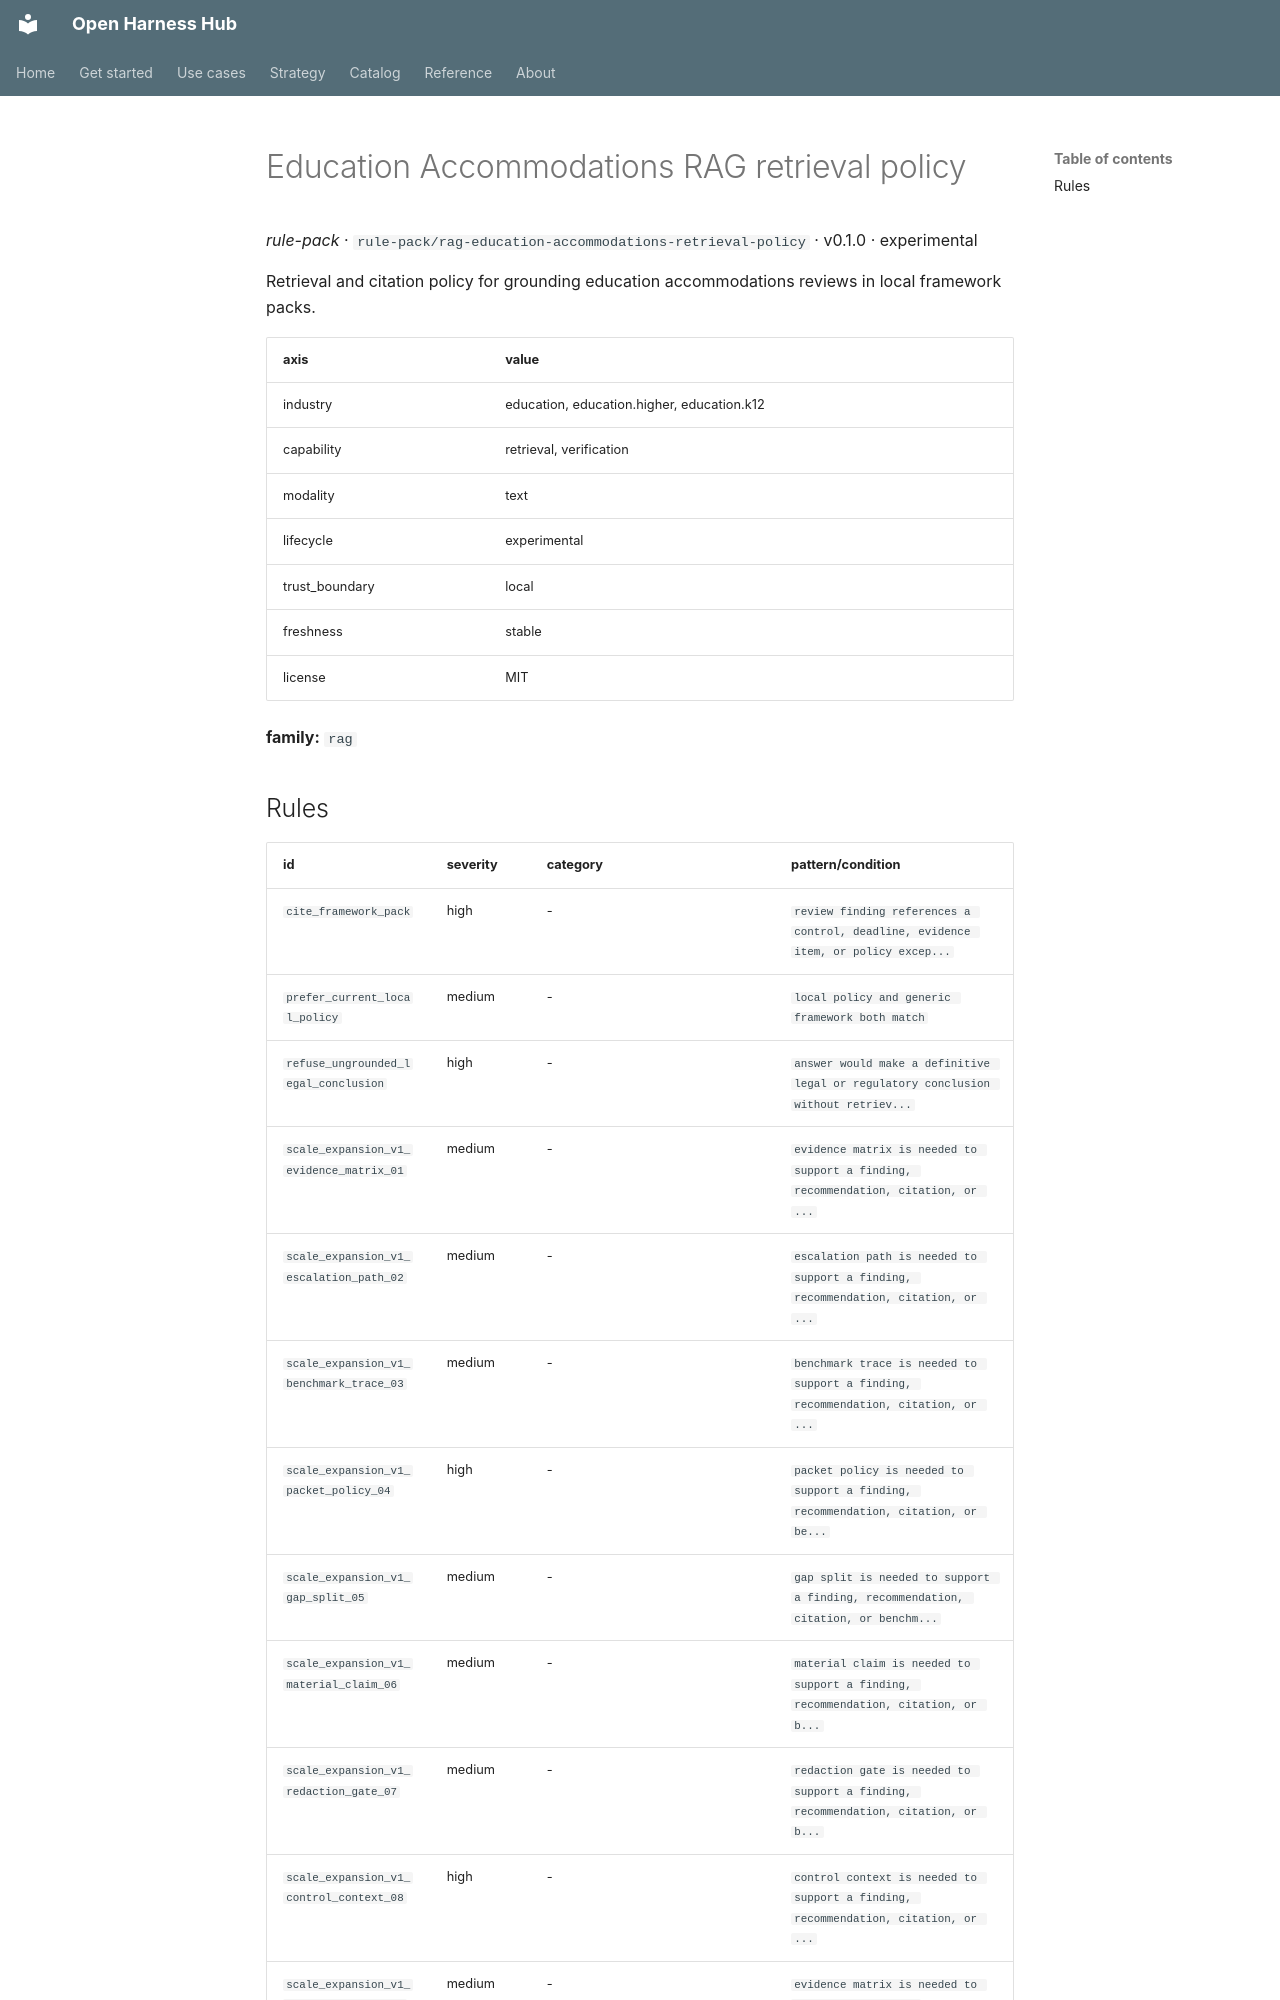

repository: Amarel-Taylor-Scott/open-harness-hub · page: catalog/rule-pack_rag-education-accommodations-retrieval-policy/index.html · generator: mkdocs

# Education Accommodations RAG retrieval policy

*rule-pack* · `rule-pack/rag-education-accommodations-retrieval-policy` · v0.1.0 · experimental

Retrieval and citation policy for grounding education accommodations reviews in local framework packs.

| axis | value |
|---|---|
| industry | education, education.higher, education.k12 |
| capability | retrieval, verification |
| modality | text |
| lifecycle | experimental |
| trust_boundary | local |
| freshness | stable |
| license | MIT |



**family:** `rag`
